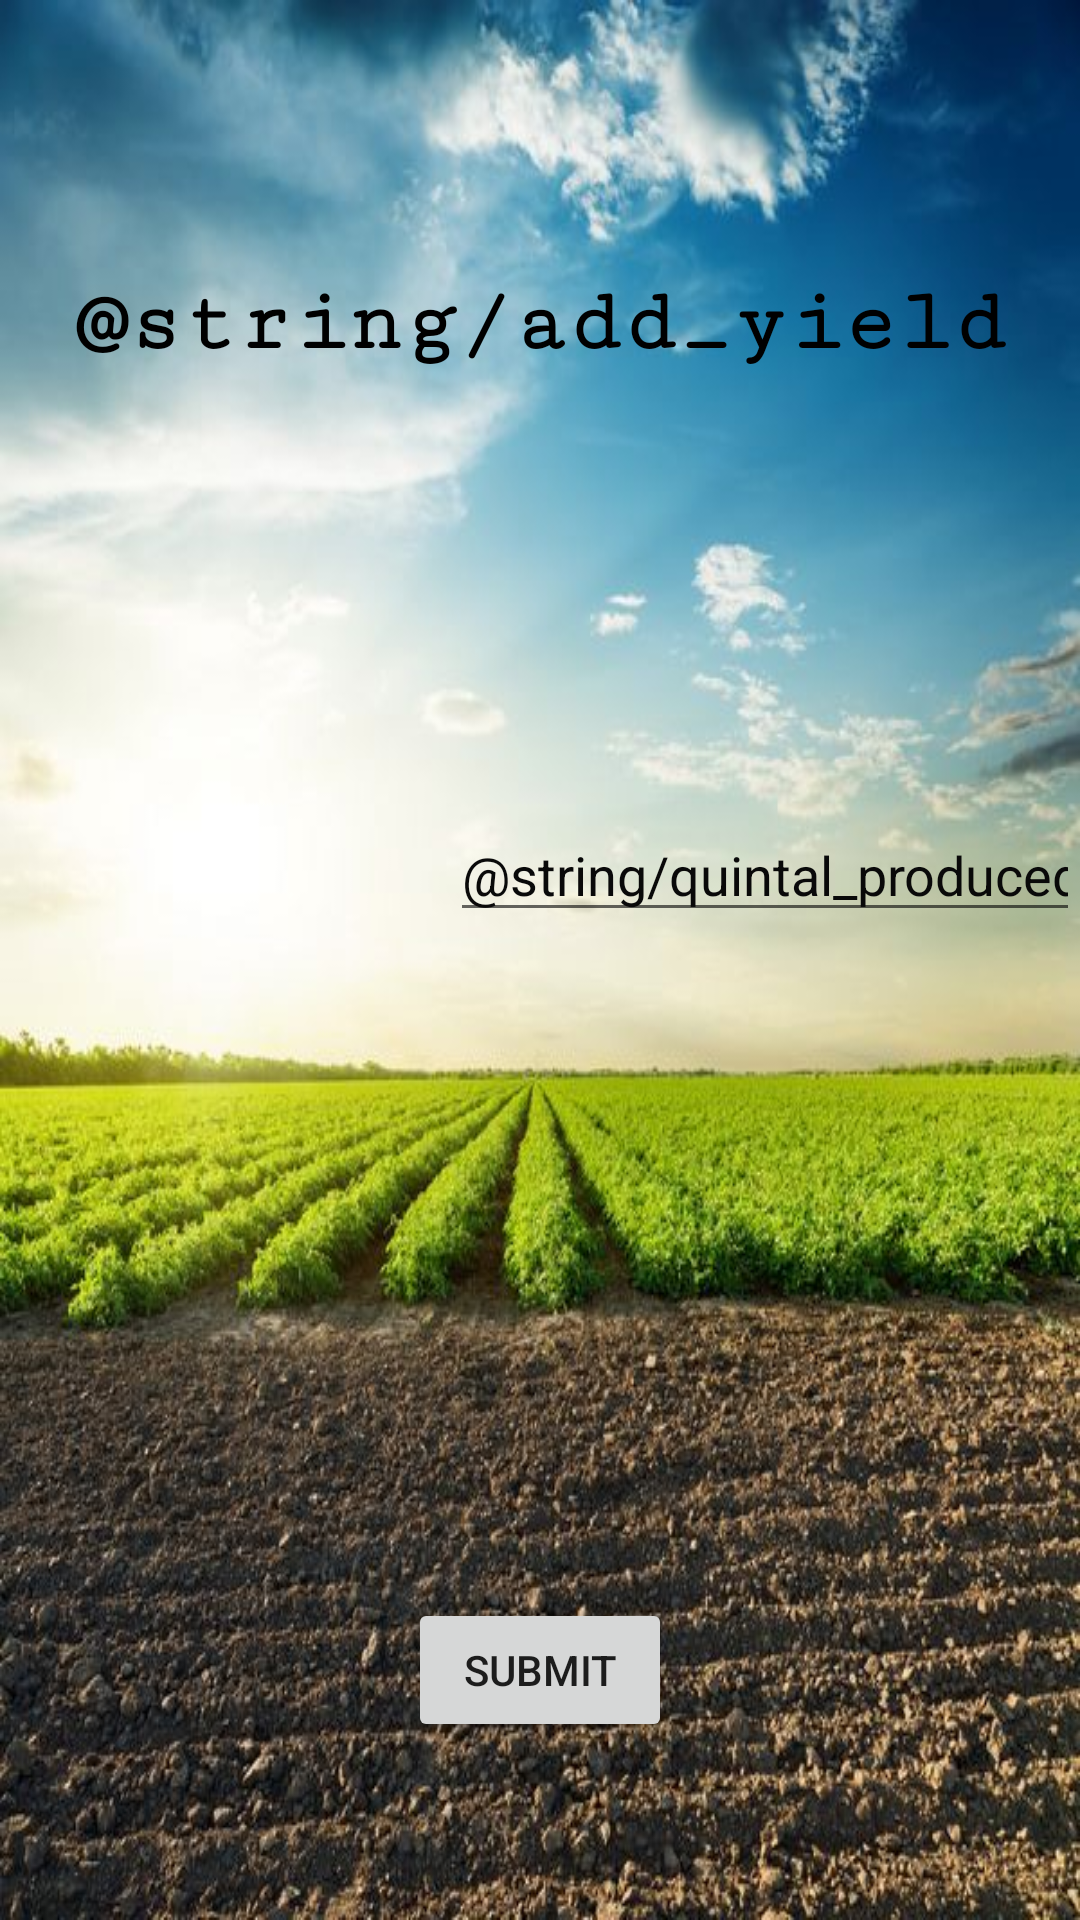

Android layout source for this screen:
<!-- AndroidManifest.xml: application theme Theme.TechArgo -->
<!-- res/layout/activity_addyield.xml -->
<?xml version="1.0" encoding="utf-8"?>
<androidx.constraintlayout.widget.ConstraintLayout xmlns:android="http://schemas.android.com/apk/res/android"
    xmlns:app="http://schemas.android.com/apk/res-auto"
    xmlns:tools="http://schemas.android.com/tools"
    android:layout_width="match_parent"
    android:layout_height="match_parent"
    android:background="@drawable/agricultural_gypsum_salt_lake_city_ut"
    tools:context=".AddYield">

    <TextView
        android:id="@+id/textView2"
        android:layout_width="wrap_content"
        android:layout_height="wrap_content"
        android:fontFamily="serif-monospace"
        android:text="@string/add_yield"
        android:textColor="@color/black"
        android:textSize="30sp"
        android:textStyle="normal|bold"
        app:layout_constraintBottom_toBottomOf="parent"
        app:layout_constraintEnd_toEndOf="parent"
        app:layout_constraintStart_toStartOf="parent"
        app:layout_constraintTop_toTopOf="parent"
        app:layout_constraintVertical_bias="0.15" />

    <TextView
        android:id="@+id/txt_yield_crop"
        android:layout_width="wrap_content"
        android:layout_height="wrap_content"
        android:background="#AB4CAF50"
        android:textColor="@color/black"
        android:textSize="20sp"
        app:layout_constraintBottom_toBottomOf="parent"
        app:layout_constraintEnd_toEndOf="parent"
        app:layout_constraintHorizontal_bias="0.2"
        app:layout_constraintStart_toStartOf="parent"
        app:layout_constraintTop_toTopOf="parent"
        app:layout_constraintVertical_bias="0.45" />

    <EditText
        android:id="@+id/txt_yield_number"
        android:layout_width="wrap_content"
        android:layout_height="wrap_content"
        android:ems="10"
        android:hint="@string/quintal_produced"
        android:inputType="numberDecimal"
        android:textColor="#070707"
        android:textColorHint="#090909"
        app:layout_constraintBottom_toBottomOf="parent"
        app:layout_constraintEnd_toEndOf="parent"
        app:layout_constraintTop_toTopOf="parent"
        app:layout_constraintVertical_bias="0.45"
        android:importantForAutofill="no" />

    <Button
        android:id="@+id/btn_yield_submit"
        android:layout_width="wrap_content"
        android:layout_height="wrap_content"
        android:text="@string/submit"
        app:layout_constraintBottom_toBottomOf="parent"
        app:layout_constraintEnd_toEndOf="parent"
        app:layout_constraintStart_toStartOf="parent"
        app:layout_constraintTop_toTopOf="parent"
        app:layout_constraintVertical_bias="0.9" />

    <ProgressBar
        android:id="@+id/bar_yield"
        style="?android:attr/progressBarStyle"
        android:layout_width="match_parent"
        android:layout_height="match_parent"
        android:visibility="invisible"
        app:layout_constraintBottom_toTopOf="@+id/btn_yield_submit"
        app:layout_constraintEnd_toEndOf="parent"
        app:layout_constraintStart_toStartOf="parent"
        app:layout_constraintTop_toBottomOf="@+id/txt_yield_number" />
</androidx.constraintlayout.widget.ConstraintLayout>
<!-- resources referenced by this layout -->
<resources>
  <!-- drawable agricultural_gypsum_salt_lake_city_ut: jpg bitmap (drawable, 93651 bytes) -->
  <string name="submit">submit</string>
  <style name="Theme.TechArgo" parent="Theme.MaterialComponents.DayNight.DarkActionBar">
          
          <item name="colorPrimary">@color/purple_500</item>
          <item name="colorPrimaryVariant">@color/purple_700</item>
          <item name="colorOnPrimary">@color/white</item>
          
          <item name="colorSecondary">@color/teal_200</item>
          <item name="colorSecondaryVariant">@color/teal_700</item>
          <item name="colorOnSecondary">@color/black</item>
          
          <item name="android:statusBarColor" tools:targetApi="l">?attr/colorPrimaryVariant</item>
          
      </style>
  <!-- not gathered from this repository: default colours our renderer supplied (Android Studio template values) -->
  <color name="purple_500">#FF6200EE</color>
  <color name="purple_700">#FF3700B3</color>
  <color name="teal_200">#FF03DAC5</color>
  <color name="teal_700">#FF018786</color>
  <color name="black">#FF000000</color>
  <color name="white">#FFFFFFFF</color>
</resources>
